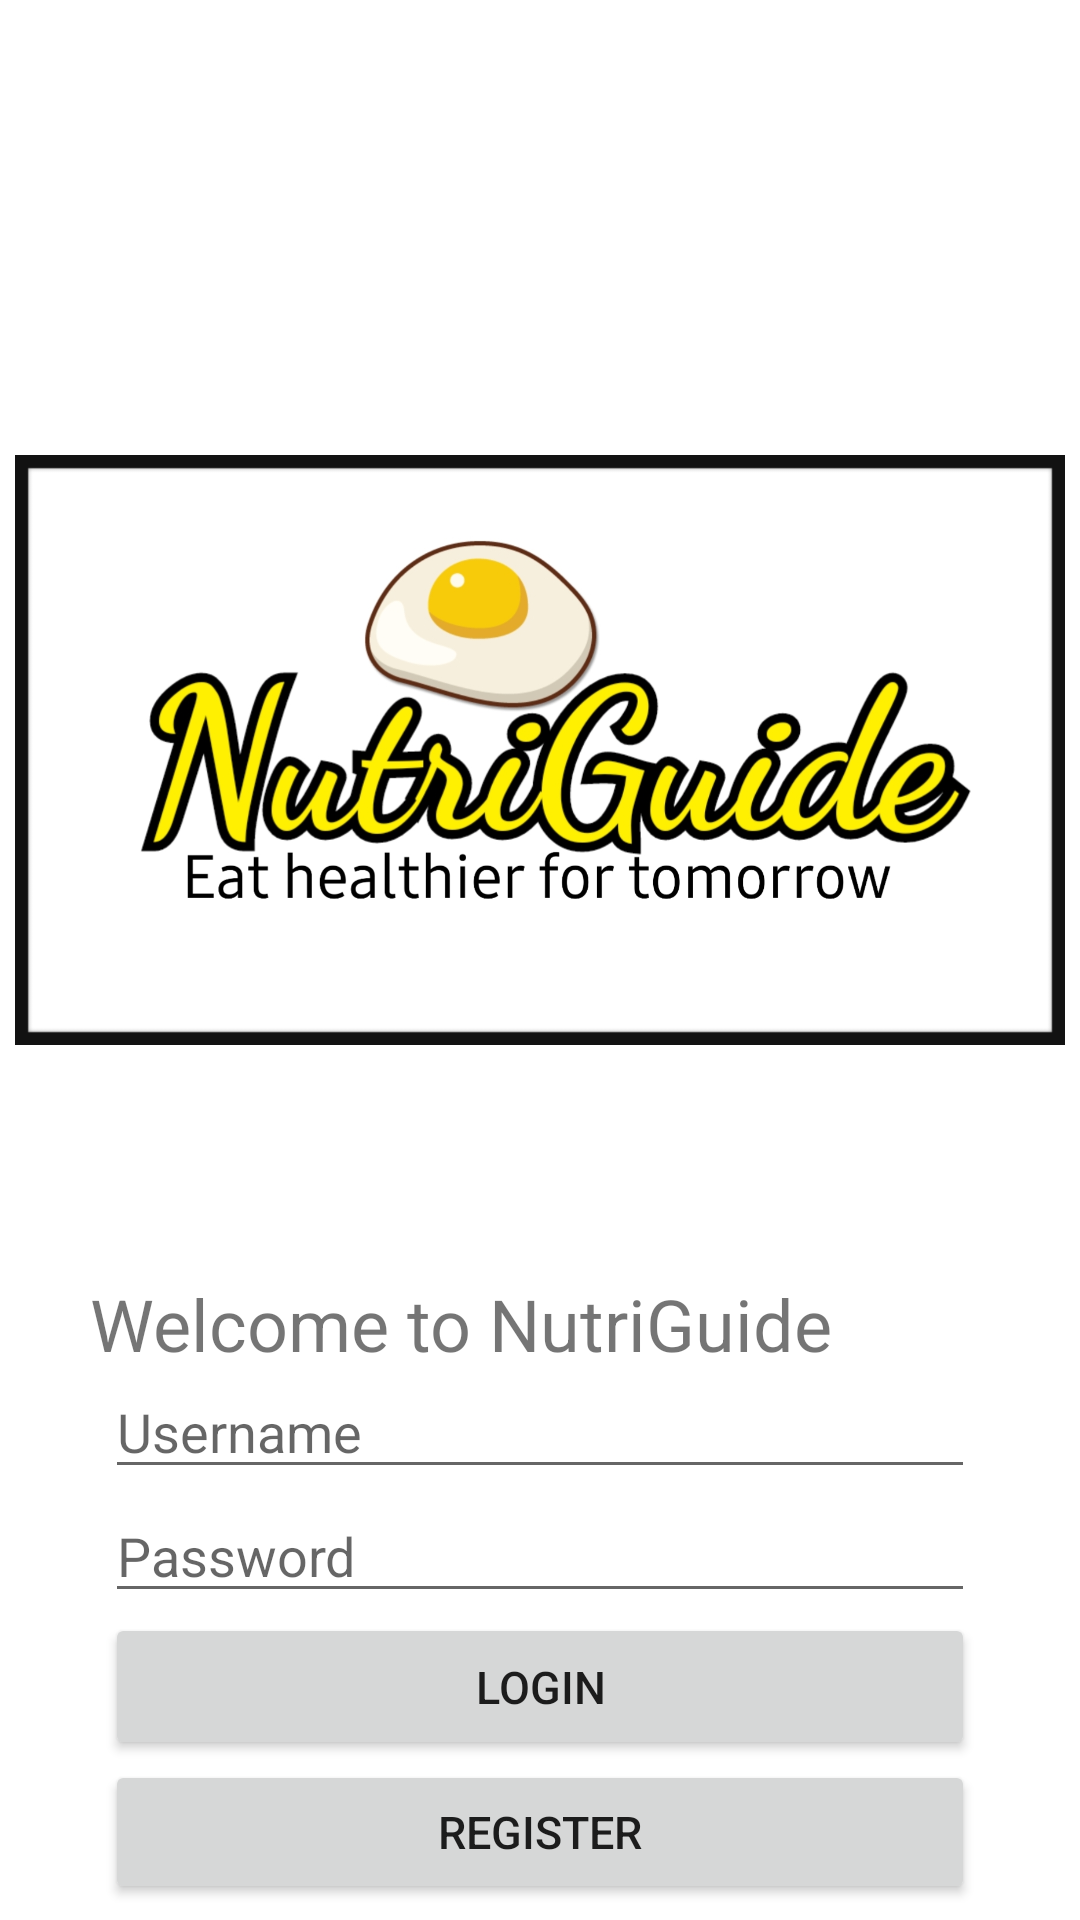

Here is an Android app screen rendered from its layout file. Give the layout XML and the strings, colors and styles it references.
<!-- AndroidManifest.xml: application theme Theme.NutriGuide -->
<!-- res/layout/activity_main.xml -->
<?xml version="1.0" encoding="utf-8"?>
<LinearLayout xmlns:android="http://schemas.android.com/apk/res/android"
    xmlns:app="http://schemas.android.com/apk/res-auto"
    xmlns:tools="http://schemas.android.com/tools"
    android:layout_width="match_parent"
    android:layout_height="match_parent"
    tools:context=".MainActivity"
    android:orientation="vertical">

    <ImageView
        android:id="@+id/imageView"
        android:scaleType="centerInside"
        android:layout_marginTop="75dp"
        android:layout_width="350dp"
        android:layout_height="350dp"
        app:srcCompat="@drawable/logo"
        android:contentDescription="@string/image_description"
        tools:layout_editor_absoluteX="86dp"
        tools:layout_editor_absoluteY="42dp"
        android:layout_gravity="center_horizontal"
        tools:visibility="visible" />
    <TextView
        android:id="@+id/welcome_msg"
        android:layout_width="300dp"
        android:layout_height="30dp"
        android:layout_gravity="center"
        android:text="@string/welcome_tv"
        android:textSize="24sp"
        android:visibility="visible" />

    <EditText
        android:id="@+id/username"
        android:layout_width="290dp"
        android:layout_height="wrap_content"
        android:layout_gravity="center"
        android:hint="@string/username_et"
        android:inputType="text"
        android:visibility="visible"/>

    <EditText
        android:id="@+id/password"
        android:layout_width="290dp"
        android:layout_height="wrap_content"
        android:layout_gravity="center"
        android:hint="@string/password_et"
        android:inputType="textPassword"
        android:visibility="visible"/>

    <Button
        android:id="@+id/loginBtn"
        android:layout_width="290dp"
        android:layout_height="49dp"
        android:textSize="15sp"
        android:text="@string/login_btn"
        android:layout_gravity="center_horizontal"
        />

    <Button
        android:id="@+id/registerLink"
        android:layout_width="290dp"
        android:layout_height="wrap_content"
        android:textSize="15sp"
        android:text="@string/register_btn"
        android:layout_gravity="center_horizontal"
        />

    <Button
        android:id="@+id/guestBtn"
        android:layout_width="290dp"
        android:layout_height="49dp"
        android:textSize="15sp"
        android:text="@string/guest_btn"
        android:layout_gravity="center_horizontal"
        />

</LinearLayout>
<!-- resources referenced by this layout -->
<resources>
  <!-- drawable logo: jpg bitmap (drawable, 334774 bytes) -->
  <string name="guest_btn">Guest</string>
  <string name="image_description" />
  <string name="login_btn">Login</string>
  <string name="password_et">Password</string>
  <string name="register_btn">Register</string>
  <string name="username_et">Username</string>
  <string name="welcome_tv">Welcome to NutriGuide</string>
  <style name="Theme.NutriGuide" parent="Base.Theme.NutriGuide" />
  <style name="Base.Theme.NutriGuide" parent="Theme.MaterialComponents.DayNight.DarkActionBar">
  
          
      </style>
</resources>
